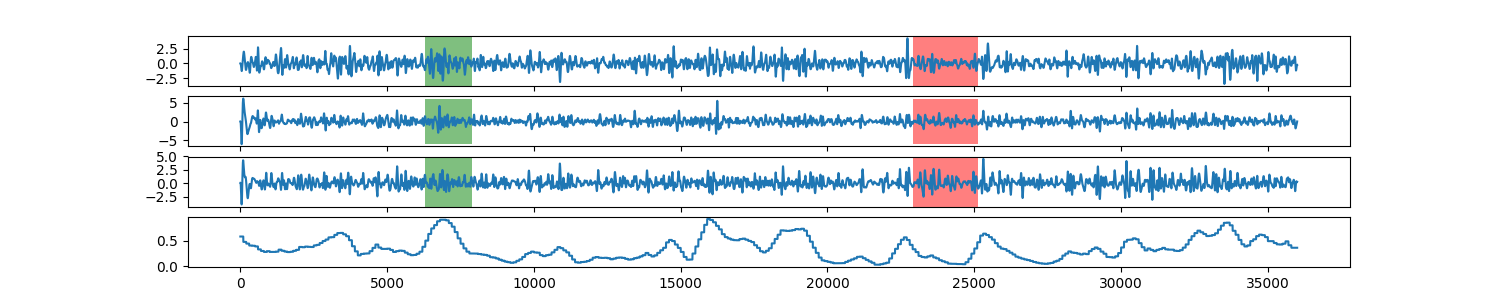

The data file committed next to this chart (first rows):
0, 0.577035678752
1, 0.577
2, 0.577
3, 0.577
4, 0.577
5, 0.577
6, 0.577
7, 0.577
8, 0.577
9, 0.577
10, 0.577
11, 0.577
12, 0.577
13, 0.577
14, 0.577
15, 0.577
16, 0.577
17, 0.577
18, 0.577
19, 0.577
20, 0.577
21, 0.577
22, 0.577
23, 0.577
24, 0.577
25, 0.577
26, 0.577
27, 0.577
28, 0.577
29, 0.577
30, 0.577
31, 0.577
32, 0.577
33, 0.577
34, 0.577
35, 0.577
36, 0.577
37, 0.577
38, 0.577
39, 0.577
40, 0.577
41, 0.577
42, 0.577
43, 0.577
44, 0.577
45, 0.577
46, 0.577
47, 0.577
48, 0.577
49, 0.577
50, 0.577
51, 0.577
52, 0.577
53, 0.577
54, 0.577
55, 0.577
56, 0.577
57, 0.577
58, 0.577
59, 0.577
60, 0.577
... 35,939 more rows
